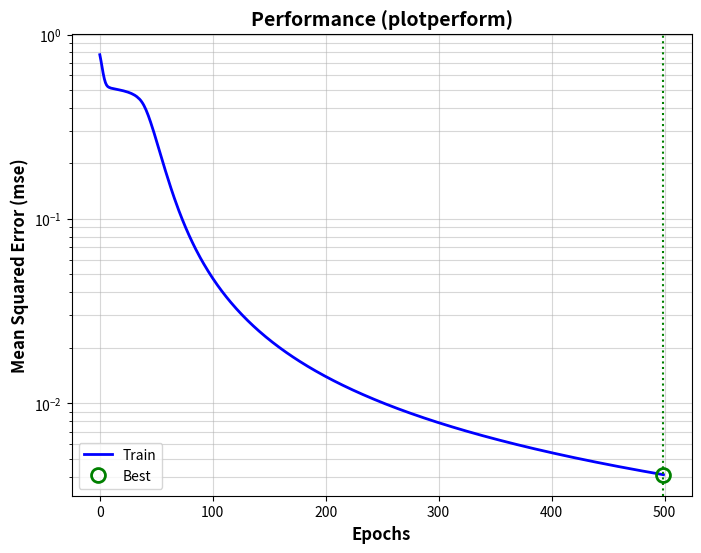

Generate this figure with matplotlib: (Note: this script raises an exception after producing the figure.)

import numpy as np
import matplotlib.pyplot as plt

def sigmoid(x):
    return 1 / (1 + np.exp(-x))

class SimpleMLP:
    def __init__(self, input_size, hidden_size, output_size, learning_rate=0.02, seed=None):
        self.input_size = input_size
        self.hidden_size = hidden_size
        self.output_size = output_size
        self.learning_rate = learning_rate
        
        if seed is not None:
            np.random.seed(seed)
        
        self.W1 = np.random.randn(hidden_size, input_size)
        self.b1 = np.random.randn(hidden_size, 1)
        self.W2 = np.random.randn(output_size, hidden_size)
        self.b2 = np.random.randn(output_size, 1)
        
    def forward(self, X):
        self.z1 = np.dot(self.W1, X) + self.b1
        self.a1 = sigmoid(self.z1)
        self.z2 = np.dot(self.W2, self.a1) + self.b2
        self.a2 = sigmoid(self.z2)
        return self.a2
        
    def train(self, X, Target, epochs=1000):
        costs = []
        N_samples = X.shape[1]
        
        for epoch in range(epochs):
            perm = np.random.permutation(N_samples)
            X_shuffled = X[:, perm]
            T_shuffled = Target[:, perm]
            
            epoch_cost = 0
            
            for i in range(N_samples):
                x = X_shuffled[:, i:i+1]
                t = T_shuffled[:, i:i+1]
                
                output = self.forward(x)
                error = t - output
                epoch_cost += np.sum(error**2)
                
                delta2 = error * (output * (1 - output))
                delta1 = np.dot(self.W2.T, delta2) * (self.a1 * (1 - self.a1))
                
                self.W2 += self.learning_rate * np.dot(delta2, self.a1.T)
                self.b2 += self.learning_rate * delta2
                self.W1 += self.learning_rate * np.dot(delta1, x.T)
                self.b1 += self.learning_rate * delta1
            
            costs.append(epoch_cost / N_samples)
        return costs

def Figure1335UsingNNToolbox():
    # Parameters
    HiddenSizes = 2
    NRep = 30
    
    # Data
    Input = np.array([
        [1, -1, -1, 1],
        [1, -1, 1, -1]
    ])
    Target = np.array([
        [1, 1, 0, 0],
        [0, 0, 1, 1]
    ])
    
    # Data Augmentation (Repmat)
    Inputs = np.tile(Input, (1, NRep))
    Targets = np.tile(Target, (1, NRep))
    
    # Train
    best_mlp = None
    best_costs = []
    min_mse = float('inf')
    
    for attempt in range(10): 
        print(f"Attempt {attempt+1}...")
        mlp = SimpleMLP(2, 2, 2, learning_rate=0.05, seed=attempt)
        costs = mlp.train(Inputs, Targets, epochs=500)
        final_mse = costs[-1]
        print(f"  MSE: {final_mse:.4f}")
        
        if final_mse < min_mse:
            min_mse = final_mse
            best_mlp = mlp
            best_costs = costs
            
        if final_mse < 0.05:
            print("  Converged!")
            break
            
    if best_mlp is None:
        best_mlp = mlp
        best_costs = costs
        
    # Output
    OutputRaw = best_mlp.forward(Input)
    
    # Display 1: Performance (MSE)
    plt.figure(figsize=(8, 6))
    plt.semilogy(best_costs, 'b-', linewidth=2, label='Train')
    plt.xlabel('Epochs', fontsize=12, fontweight='bold')
    plt.ylabel('Mean Squared Error (mse)', fontsize=12, fontweight='bold')
    plt.title('Performance (plotperform)', fontsize=14, fontweight='bold')
    plt.grid(True, which="both", ls="-", alpha=0.5)
    
    # Mark best
    best_epoch = len(best_costs) - 1
    best_val = best_costs[-1]
    plt.plot(best_epoch, best_val, 'go', markersize=10, fillstyle='none', markeredgewidth=2, label='Best')
    plt.axvline(x=best_epoch, color='g', linestyle=':', label='_nolegend_')
    
    plt.legend()
    plt.savefig('Figure1335UsingNNToolbox.png')
    
    # Display 2: Stems
    fig = plt.figure(figsize=(10, 8))
    
    plt.subplot(2, 2, 1)
    plt.stem(Input[0, :], use_line_collection=True)
    plt.title('first input')
    
    plt.subplot(2, 2, 2)
    plt.stem(Input[1, :], use_line_collection=True)
    plt.title('second input')
    
    # Target in MATLAB plot is flattening 2 outputs into 1D sequence or plotting 2 channels?
    # subplot(2,2,3); stem(Target) implies checking dims. 
    # Target is 2x4. stem(Target) usually plots columns as series.
    # To match typical MATLAB stem behavior on matrix: plots each column? Or plots multiple series?
    # Let's plot both Output Nodes.
    
    plt.subplot(2, 2, 3)
    # Plotting both series
    plt.stem(Target[0, :], linefmt='b-', markerfmt='bo', label='Out1', use_line_collection=True)
    # Offset slightly to see? Or just plot on top.
    # MATLAB's `stem` on a matrix plots columns as separate lines if X is not given?
    # Actually, Target is (2, 4). stem(Target) plots 4 stems, each with 2 values? Or 2 stems of 4?
    # MATLAB treats Matrix as columns. So 4 columns.
    # But usually for time series, we want the sequence.
    # Let's assume we plot the 4 samples.
    # Since we have 2 output nodes, let's plot Node 1 and Node 2.
    
    # A cleaner Python way:
    x = np.arange(4)
    plt.stem(x - 0.1, Target[0, :], linefmt='b-', markerfmt='bo', label='Class 1', use_line_collection=True)
    plt.stem(x + 0.1, Target[1, :], linefmt='r-', markerfmt='rs', label='Class 2', use_line_collection=True)
    plt.legend()
    plt.title('target')
    
    plt.subplot(2, 2, 4)
    plt.stem(x - 0.1, OutputRaw[0, :], linefmt='b-', markerfmt='bo', label='Class 1', use_line_collection=True)
    plt.stem(x + 0.1, OutputRaw[1, :], linefmt='r-', markerfmt='rs', label='Class 2', use_line_collection=True)
    plt.title('output')
    
    plt.tight_layout()
    plt.savefig('Figure1335UsingNNToolboxBis.png')
    plt.show()

if __name__ == "__main__":
    Figure1335UsingNNToolbox()
